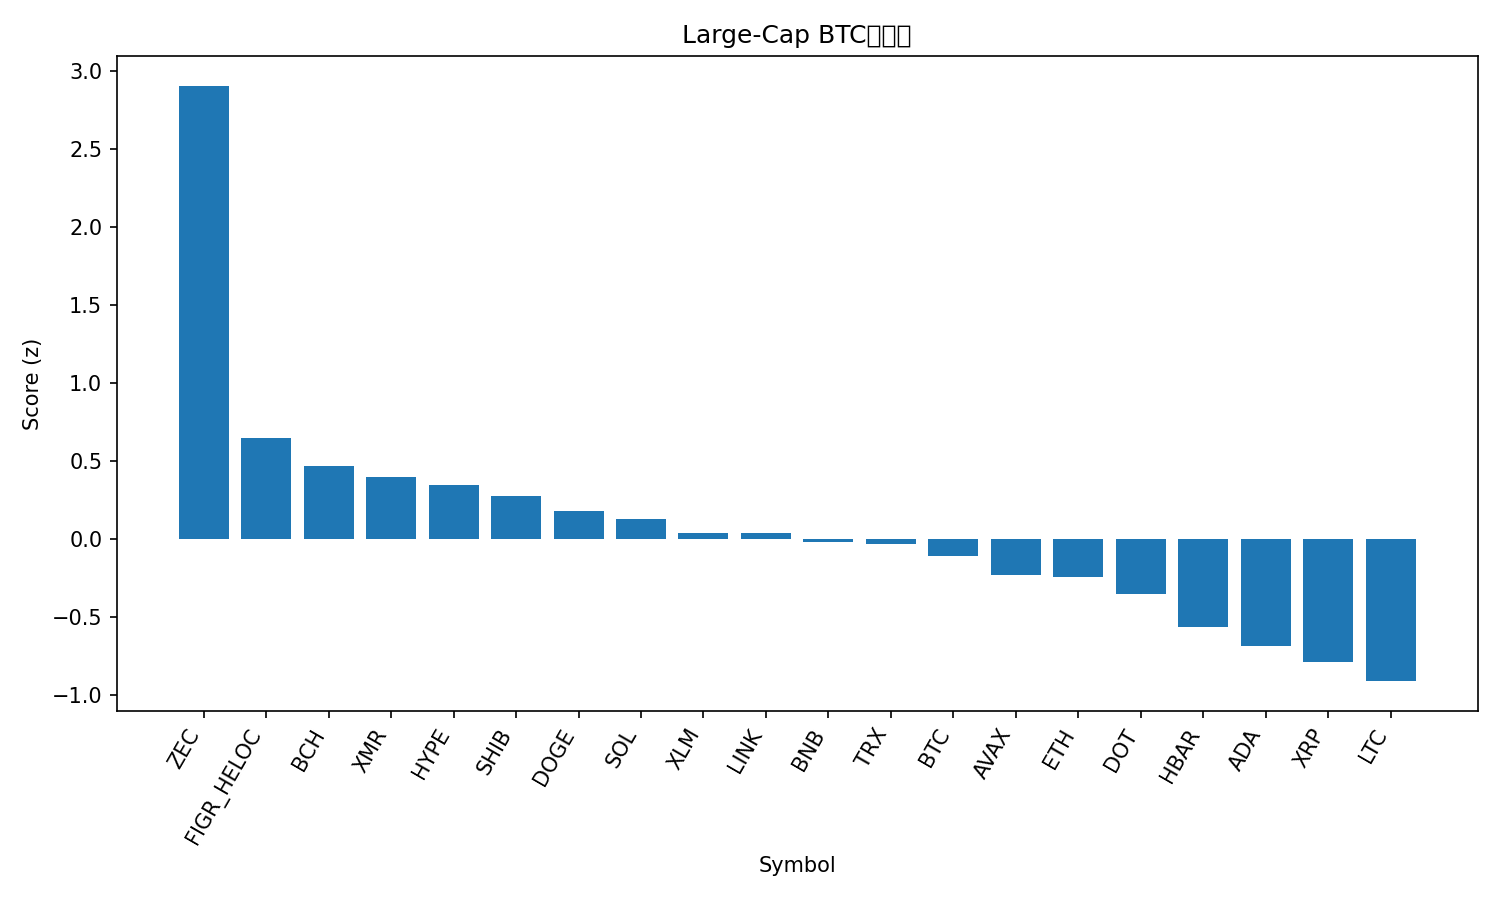

Data behind this chart, as committed beside it:
rank, name, symbol, price_btc, price_usd, pct_1h_btc, pct_24h_btc, pct_7d_btc, market_cap_rank, market_cap_usd, volume_usd, score
1, Zcash, ZEC, 0.007737, 698.4, 1.189, 11.46, 59.05, 15, 11460857473, 2599889907, 2.908
2, Figure Heloc, FIGR_HELOC, 1.145e-05, 1.033, 0.7082, 0.1522, 15.1, 12, 14229829384, 17749817, 0.6441
3, Bitcoin Cash, BCH, 0.005514, 497.6, 0.3276, 2.098, 8.186, 19, 9929482135, 400420407, 0.4678
4, Monero, XMR, 0.004034, 364.1, 1.059, -3.869, 8.296, 29, 6715980145, 176567581, 0.3969
5, Hyperliquid, HYPE, 0.0004275, 38.57, 0.02309, 2.856, 13.13, 18, 10447903089, 411679778, 0.3432
6, Shiba Inu, SHIB, 9.6781e-11, 8.74e-06, 0.2039, 2.011, 1.432, 34, 5157442225, 168803993, 0.2749
7, Dogecoin, DOGE, 1.75e-06, 0.1579, 0.1183, 1.73, 2.601, 10, 23978814918, 2223733707, 0.1805
8, Solana, SOL, 0.001545, 139.4, -0.1456, 3.202, 2.267, 6, 77516025540, 7321403564, 0.1272
9, Stellar, XLM, 2.76e-06, 0.2494, -0.1509, 2.903, -1.277, 24, 8039038074, 184982035, 0.03942
10, Chainlink, LINK, 0.0001495, 13.49, -0.1517, 2.907, -1.66, 20, 9418355545, 932058790, 0.03593
11, BNB, BNB, 0.009885, 892, 0.1637, -0.5502, 5.477, 5, 122894271123, 2452955280, -0.02279
12, TRON, TRX, 3.12e-06, 0.2818, 0.1808, -0.903, 7.415, 8, 26691457847, 776691814, -0.03129
13, Bitcoin, BTC, 1.0, 90246, 0.0, 0.0, 0.0, 1, 1801758303024, 89189402319, -0.1089
14, Avalanche, AVAX, 0.0001584, 14.29, -0.1571, 1.067, -5.728, 31, 6145505643, 499299664, -0.2348
15, Ethereum, ETH, 0.03292, 2971, -0.07227, -0.3362, -1.712, 2, 358780281807, 37241929495, -0.2452
16, Polkadot, DOT, 3.039e-05, 2.74, -0.6749, 3.02, 3.841, 35, 4503180029, 242046316, -0.3546
17, Hedera, HBAR, 1.59e-06, 0.1435, -0.3406, -0.1854, -7.387, 32, 6111442810, 241125277, -0.5661
18, Cardano, ADA, 5.07e-06, 0.4578, -0.4727, -0.2338, -7.54, 11, 16799151805, 1138106804, -0.6893
19, XRP, XRP, 2.317e-05, 2.09, -0.6292, -0.2258, -4.6, 4, 125997117288, 6074462910, -0.7889
20, Litecoin, LTC, 0.001005, 90.75, -0.6738, -1.444, 1.75, 28, 6946114461, 656187288, -0.9133
21, Sui, SUI, 1.76e-05, 1.59, -1.321, -0.6299, -11, 33, 5871824816, 940532726, -1.525
